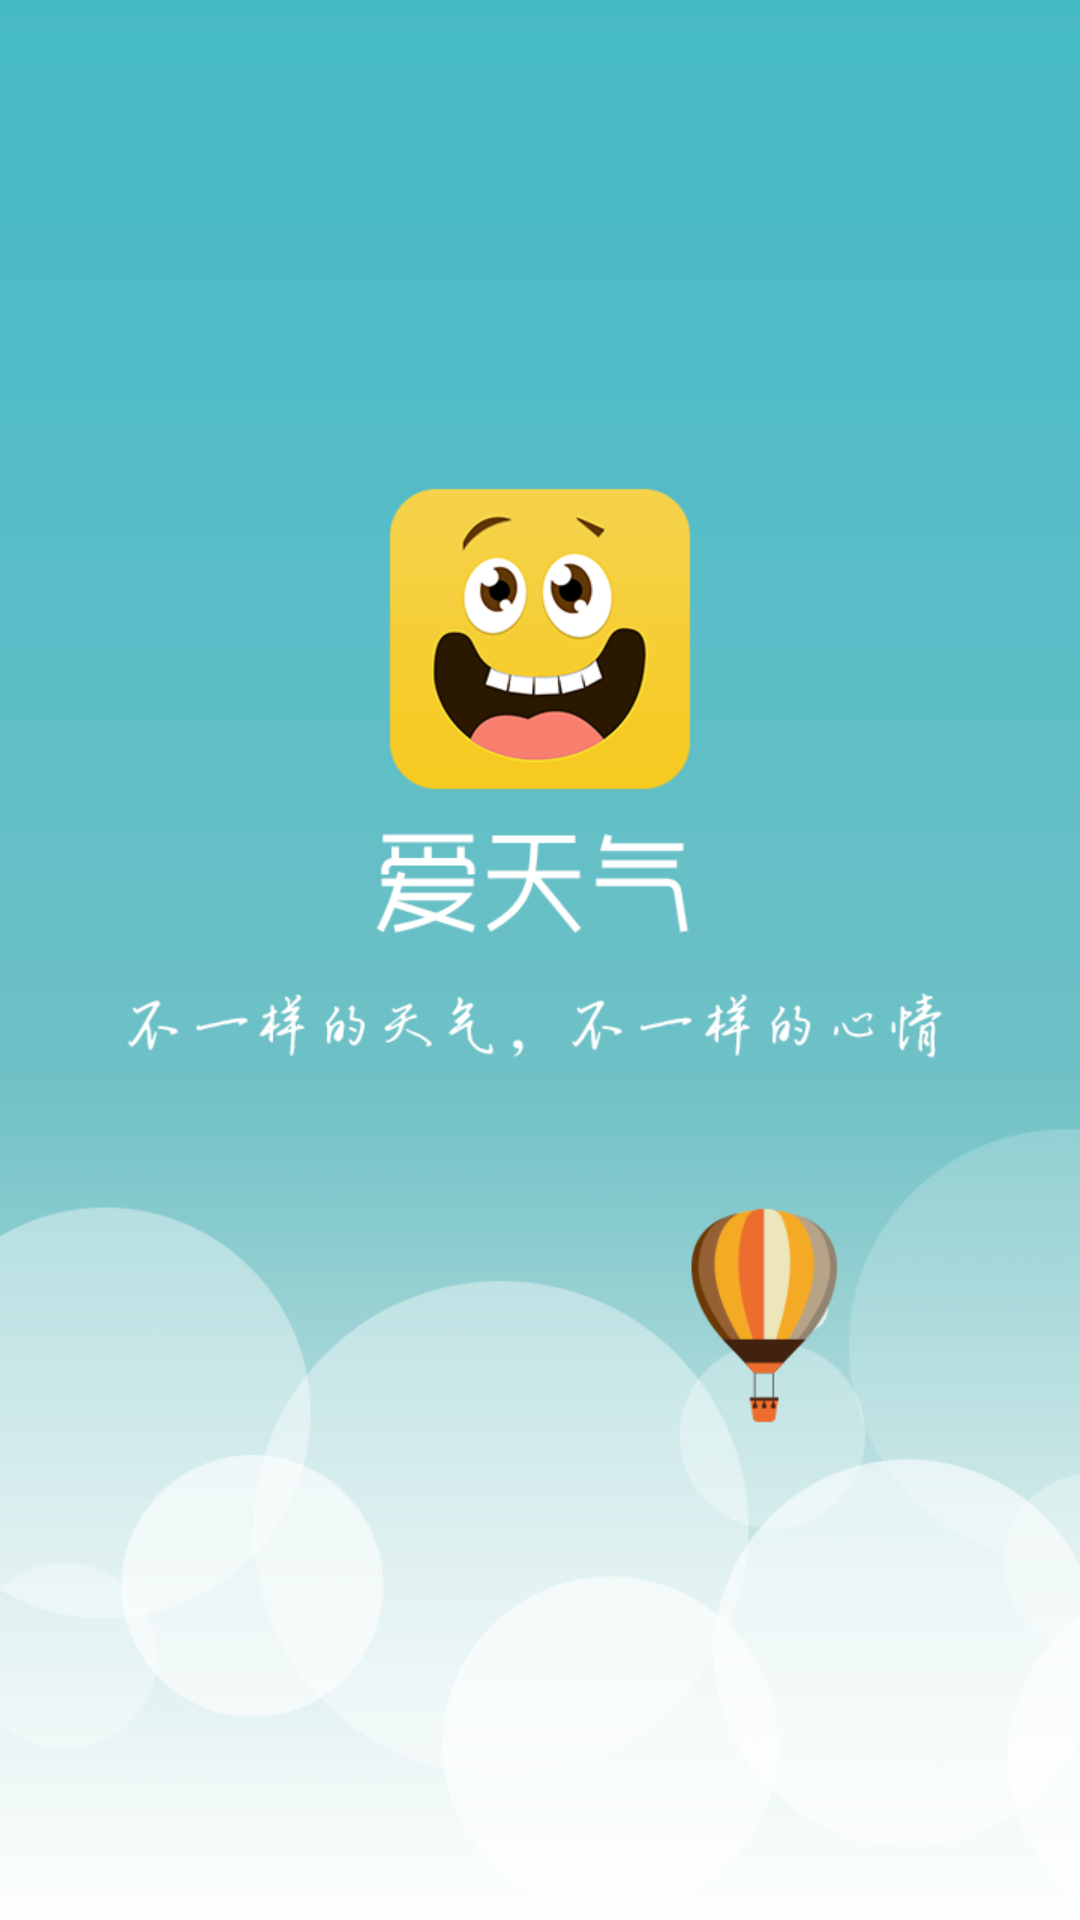

Produce the Android XML layout that renders to this screen, including the resource entries it uses.
<!-- AndroidManifest.xml: activity theme android:Theme.NoTitleBar.Fullscreen -->
<!-- res/layout/activity_splash.xml -->
<RelativeLayout xmlns:android="http://schemas.android.com/apk/res/android"
    xmlns:tools="http://schemas.android.com/tools"
    android:layout_width="match_parent"
    android:layout_height="match_parent"
    tools:context=".WelcomeActivity" >

    <ImageView
        android:id="@+id/splash_image_view"
        android:layout_width="match_parent"
        android:layout_height="match_parent"
        android:background="@drawable/splash"
        android:contentDescription="@string/hello_world" />

</RelativeLayout>
<!-- resources referenced by this layout -->
<resources>
  <!-- drawable splash: png bitmap (drawable-hdpi, 115018 bytes) -->
  <string name="hello_world">Hello world!</string>
</resources>
